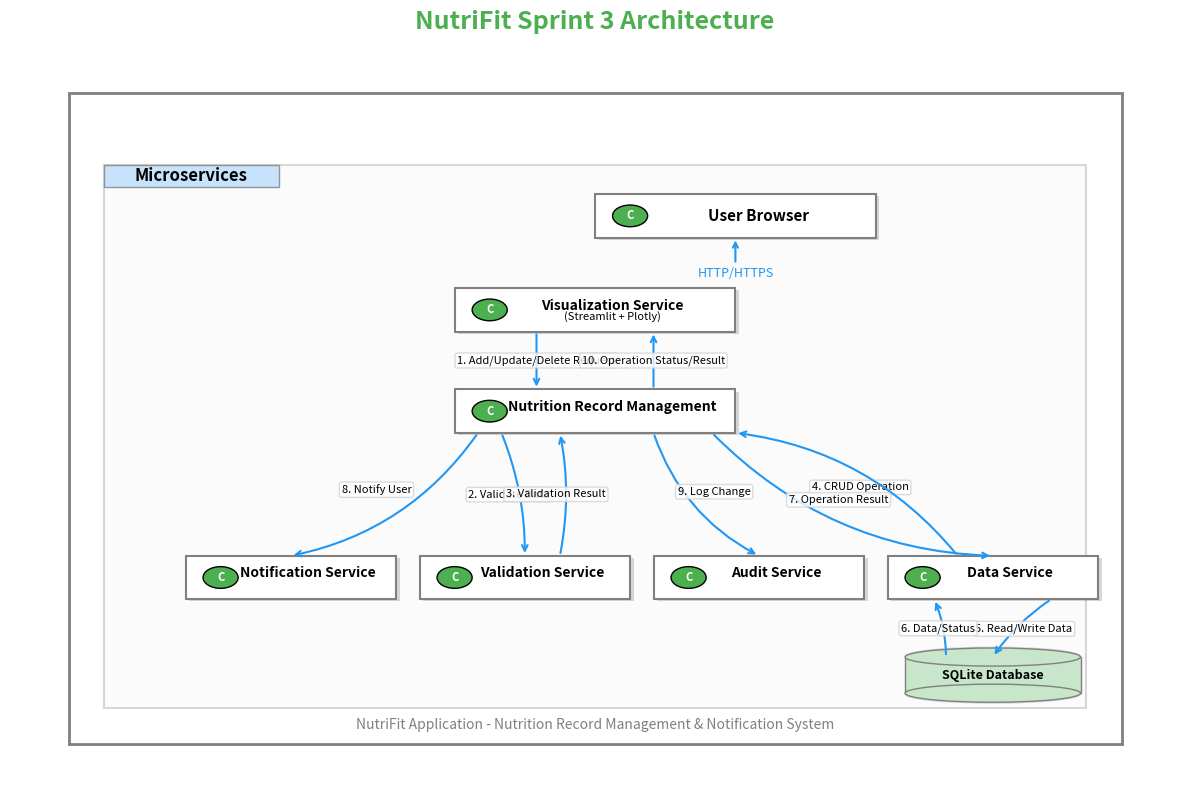

Write Python code to recreate this figure.
import matplotlib.pyplot as plt
import matplotlib.patches as patches
import numpy as np
from matplotlib.colors import LinearSegmentedColormap
import matplotlib.patheffects as PathEffects

# Set up the figure with higher resolution
plt.figure(figsize=(12, 8), dpi=100)
ax = plt.gca()
ax.set_facecolor('white')

# Define NutriFit colors
nutrifit_green = '#4CAF50'
nutrifit_blue = '#2196F3'
nutrifit_light_blue = '#BBDEFB'
nutrifit_light_green = '#C8E6C9'

# Set title
title = plt.title('NutriFit Sprint 3 Architecture', fontsize=18, fontweight='bold', color=nutrifit_green, pad=20)

# Draw the outer container box
outer_box = patches.Rectangle((0.05, 0.05), 0.9, 0.9, fill=False, linewidth=2, 
                           edgecolor='gray', linestyle='-')
ax.add_patch(outer_box)

# Draw the microservices container with a border
microservices_box = patches.Rectangle((0.08, 0.1), 0.84, 0.75, fill=True, 
                                    linewidth=1.5, edgecolor='gray', 
                                    facecolor='#F5F5F5', alpha=0.3)
ax.add_patch(microservices_box)

# Add microservices label with background
microservices_label = patches.Rectangle((0.08, 0.82), 0.15, 0.03, fill=True,
                                    linewidth=1, edgecolor='gray', 
                                    facecolor=nutrifit_light_blue, alpha=0.8)
ax.add_patch(microservices_label)
plt.text(0.155, 0.835, 'Microservices', fontsize=12, fontweight='bold', 
        color='black', ha='center', va='center')

# User Browser box - centered at top
user_browser_x = 0.5
user_browser_y = 0.75
user_browser_width = 0.24
user_browser_height = 0.06

# Add shadow effect for 3D look
shadow = patches.Rectangle((user_browser_x+0.003, user_browser_y-0.003), 
                        user_browser_width, user_browser_height, 
                        fill=True, linewidth=0, facecolor='gray', alpha=0.3)
ax.add_patch(shadow)

# Main box
browser_box = patches.Rectangle((user_browser_x, user_browser_y), 
                             user_browser_width, user_browser_height, 
                             fill=True, linewidth=1.5, edgecolor='gray', facecolor='white')
ax.add_patch(browser_box)

# Component circle
circle = patches.Circle((user_browser_x+0.03, user_browser_y+user_browser_height/2), 
                     0.015, fill=True, edgecolor='black', facecolor=nutrifit_green)
ax.add_patch(circle)
plt.text(user_browser_x+0.03, user_browser_y+user_browser_height/2, 'C', 
       fontsize=8, ha='center', va='center', color='white', fontweight='bold')

# Browser label
plt.text(user_browser_x+0.14, user_browser_y+user_browser_height/2, 'User Browser', 
       fontsize=11, fontweight='bold', ha='center', va='center')

# HTTP arrow
plt.annotate("HTTP/HTTPS", 
           xy=(user_browser_x+user_browser_width/2, user_browser_y), 
           xytext=(user_browser_x+user_browser_width/2, user_browser_y-0.05), 
           arrowprops=dict(arrowstyle="->", color=nutrifit_blue, linewidth=1.5), 
           ha='center', va='center', fontsize=9, color=nutrifit_blue)

# Create function to generate service boxes with consistent styling
def create_service_box(x, y, width, height, label, sublabel=None, component_x_offset=0.03):
    # Shadow for 3D effect
    shadow = patches.Rectangle((x+0.003, y-0.003), width, height, 
                           fill=True, linewidth=0, facecolor='gray', alpha=0.3)
    ax.add_patch(shadow)
    
    # Main box
    box = patches.Rectangle((x, y), width, height, 
                         fill=True, linewidth=1.5, edgecolor='gray', facecolor='white')
    ax.add_patch(box)
    
    # Component circle
    circle = patches.Circle((x+component_x_offset, y+height/2), 0.015, 
                         fill=True, edgecolor='black', facecolor=nutrifit_green)
    ax.add_patch(circle)
    plt.text(x+component_x_offset, y+height/2, 'C', 
           fontsize=8, ha='center', va='center', color='white', fontweight='bold')
    
    # Main label - centered or offset depending on whether there's a circle
    if component_x_offset > 0:
        text_x = x + width/2 + component_x_offset/2
    else:
        text_x = x + width/2
        
    plt.text(text_x, y+height*0.6, label, 
           fontsize=10, fontweight='bold', ha='center', va='center')
    
    # Optional sublabel
    if sublabel:
        plt.text(text_x, y+height*0.35, sublabel, 
               fontsize=8, ha='center', va='center')
    
    # Return center coordinates for arrows
    return x + width/2, y + height/2

# Define a common bottom y-position for all bottom row services
bottom_y = 0.25

# Visualization Service
vis_x = 0.38
vis_y = 0.62
vis_width = 0.24
vis_height = 0.06
vis_center_x, vis_center_y = create_service_box(vis_x, vis_y, vis_width, vis_height, 
                                             'Visualization Service', '(Streamlit + Plotly)')

# Record Management Service
record_x = 0.38
record_y = 0.48
record_width = 0.24
record_height = 0.06
record_center_x, record_center_y = create_service_box(record_x, record_y, record_width, record_height, 
                                                   'Nutrition Record Management')

# Bottom row services
service_width = 0.18
service_height = 0.06

# Notification Service
notif_x = 0.15
notif_center_x, notif_center_y = create_service_box(notif_x, bottom_y, service_width, service_height, 
                                                 'Notification Service')

# Validation Service
valid_x = 0.35
valid_center_x, valid_center_y = create_service_box(valid_x, bottom_y, service_width, service_height, 
                                                 'Validation Service')

# Audit Service
audit_x = 0.55
audit_center_x, audit_center_y = create_service_box(audit_x, bottom_y, service_width, service_height, 
                                                'Audit Service')

# Data Service
data_x = 0.75
data_center_x, data_center_y = create_service_box(data_x, bottom_y, service_width, service_height, 
                                               'Data Service')

# Database
db_x = 0.84
db_y = 0.12
db_width = 0.15
db_height = 0.05

# Database shape with shadow
shadow_ellipse_top = patches.Ellipse((db_x, db_y+db_height+0.002), db_width, db_height/2, 
                                   fill=True, edgecolor=None, facecolor='gray', alpha=0.3)
shadow_ellipse_bottom = patches.Ellipse((db_x, db_y-0.002), db_width, db_height/2, 
                                      fill=True, edgecolor=None, facecolor='gray', alpha=0.3)
shadow_rect = patches.Rectangle((db_x-db_width/2, db_y-0.002), db_width, db_height+0.004, 
                              fill=True, edgecolor=None, facecolor='gray', alpha=0.3)

ax.add_patch(shadow_rect)
ax.add_patch(shadow_ellipse_bottom)
ax.add_patch(shadow_ellipse_top)

# Actual database
ellipse_top = patches.Ellipse((db_x, db_y+db_height), db_width, db_height/2, 
                           fill=True, edgecolor='gray', facecolor=nutrifit_light_green, linewidth=1)
ellipse_bottom = patches.Ellipse((db_x, db_y), db_width, db_height/2, 
                              fill=True, edgecolor='gray', facecolor=nutrifit_light_green, linewidth=1)
rectangle = patches.Rectangle((db_x-db_width/2, db_y), db_width, db_height, 
                           fill=True, edgecolor='gray', facecolor=nutrifit_light_green, linewidth=1)

ax.add_patch(rectangle)
ax.add_patch(ellipse_bottom)
ax.add_patch(ellipse_top)
plt.text(db_x, db_y+db_height/2, 'SQLite Database', fontsize=9, ha='center', 
        va='center', fontweight='bold')

# Function to create labeled arrows with small boxes around the labels
def create_labeled_arrow(start_x, start_y, end_x, end_y, label, rad=0.2, fontsize=8):
    # Draw the arrow
    arrow = plt.annotate("", 
                      xy=(end_x, end_y), 
                      xytext=(start_x, start_y),
                      arrowprops=dict(arrowstyle="->", connectionstyle=f"arc3,rad={rad}", 
                                    color=nutrifit_blue, linewidth=1.5))
    
    # Calculate midpoint for label placement
    mid_x = (start_x + end_x) / 2
    mid_y = (start_y + end_y) / 2
    
    # Add offset based on curvature
    if rad != 0:
        offset_x = -rad * (end_y - start_y) * 0.2
        offset_y = rad * (end_x - start_x) * 0.2
        mid_x += offset_x
        mid_y += offset_y
    
    # Add label with a small text box
    text = plt.text(mid_x, mid_y, label, 
                  fontsize=fontsize, ha='center', va='center',
                  bbox=dict(boxstyle="round,pad=0.2", facecolor='white', 
                          edgecolor='lightgray', alpha=0.8))

# Draw all the arrows with labels
# 1. Visualization to Record Management
create_labeled_arrow(vis_center_x-0.05, vis_y, record_center_x-0.05, record_y+record_height, 
                  "1. Add/Update/Delete Request", rad=0)

# 10. Record Management to Visualization
create_labeled_arrow(record_center_x+0.05, record_y+record_height, vis_center_x+0.05, vis_y, 
                   "10. Operation Status/Result", rad=0)

# 2. Record Management to Validation
create_labeled_arrow(record_center_x-0.08, record_y, valid_center_x, bottom_y+service_height, 
                   "2. Validate Data", rad=-0.1)

# 3. Validation to Record Management
create_labeled_arrow(valid_center_x+0.03, bottom_y+service_height, record_center_x-0.03, record_y, 
                   "3. Validation Result", rad=0.1)

# 4. Record Management to Data Service
create_labeled_arrow(record_center_x+0.1, record_y, data_center_x, bottom_y+service_height, 
                   "4. CRUD Operation", rad=0.2)

# 7. Data Service to Record Management
create_labeled_arrow(data_center_x-0.03, bottom_y+service_height, record_center_x+0.12, record_y, 
                   "7. Operation Result", rad=0.2)

# 8. Record Management to Notification Service
create_labeled_arrow(record_center_x-0.1, record_y, notif_center_x, bottom_y+service_height, 
                   "8. Notify User", rad=-0.2)

# 9. Record Management to Audit Service
create_labeled_arrow(record_center_x+0.05, record_y, audit_center_x, bottom_y+service_height, 
                   "9. Log Change", rad=0.2)

# 5. Data Service to Database
create_labeled_arrow(data_center_x+0.05, bottom_y, db_x, db_y+db_height, 
                   "5. Read/Write Data", rad=0.1)

# 6. Database to Data Service
create_labeled_arrow(db_x-0.04, db_y+db_height, data_center_x-0.05, bottom_y, 
                   "6. Data/Status", rad=0.1)

# Add a footer
plt.text(0.5, 0.07, 'NutriFit Application - Nutrition Record Management & Notification System', 
        fontsize=10, ha='center', color='gray', style='italic')

# Remove axes
plt.axis('off')

# Save the diagram with higher quality
plt.tight_layout()
plt.savefig('nutrifit_sprint3_architecture.png', dpi=300, bbox_inches='tight')
plt.close()

print("Improved NutriFit Sprint 3 Architecture diagram created as 'nutrifit_sprint3_architecture.png'") 
